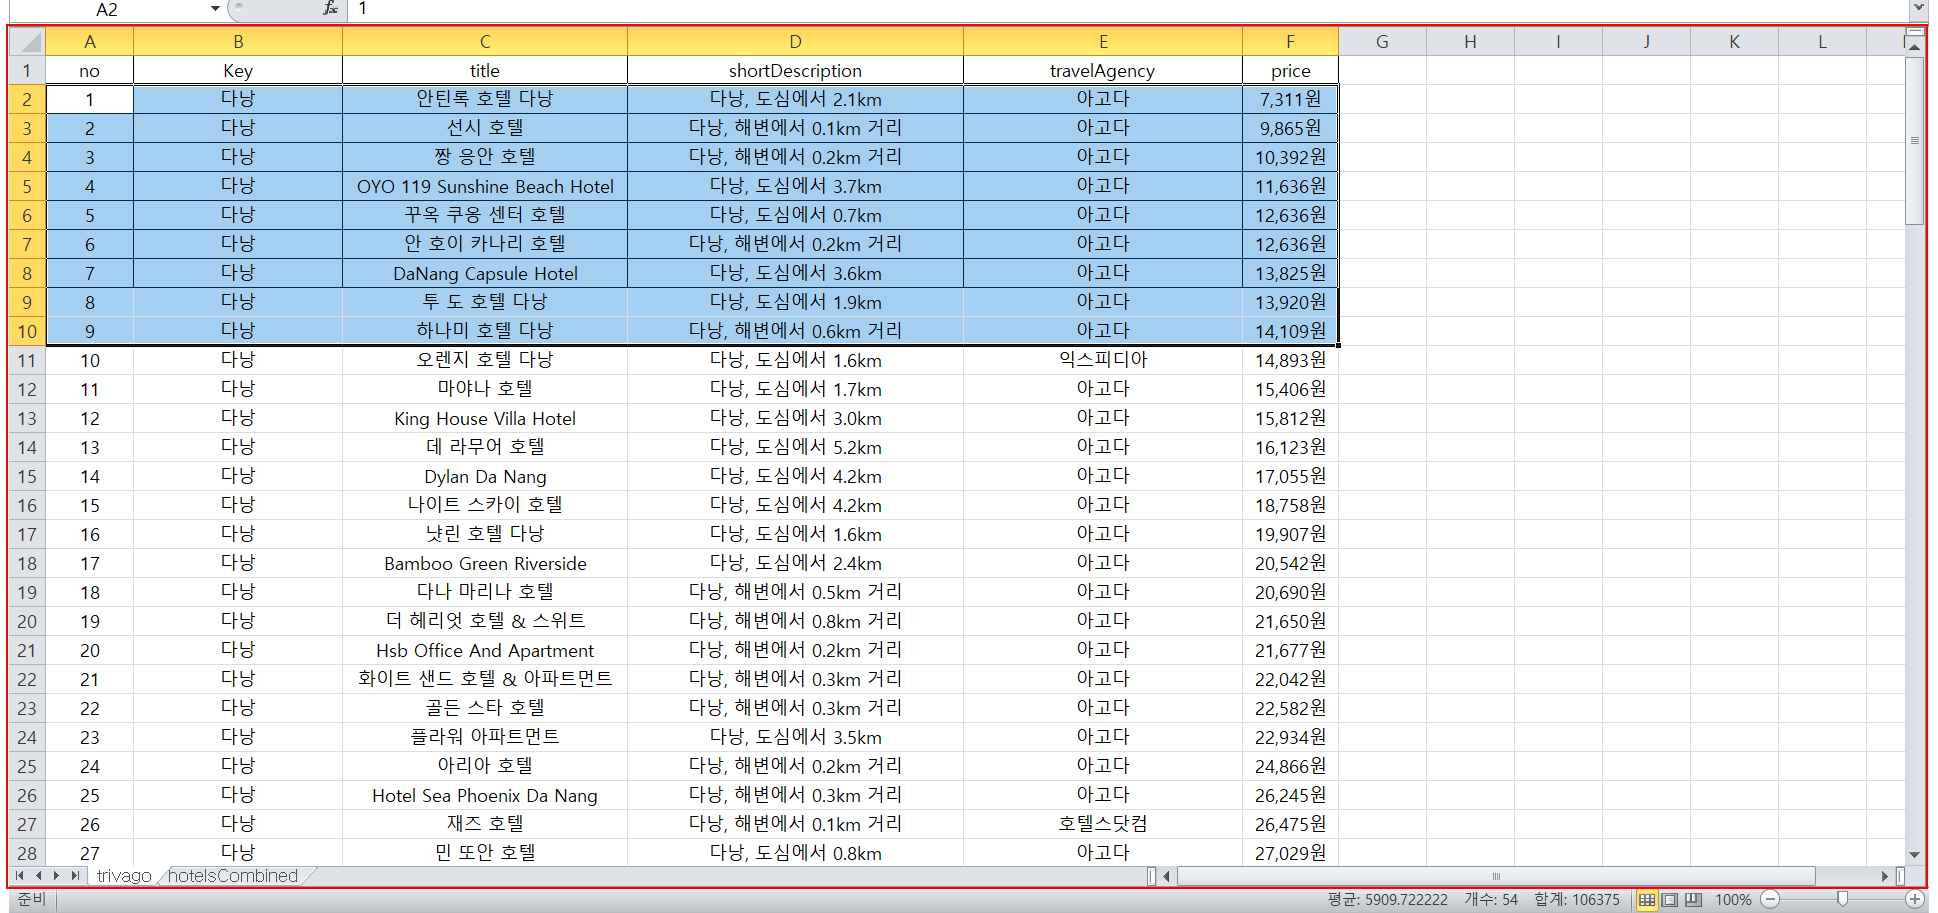
Task: REFrameWork for OneTransaction
Workflow: Sequence

Step 1: type a value into 'EXCEL7'
